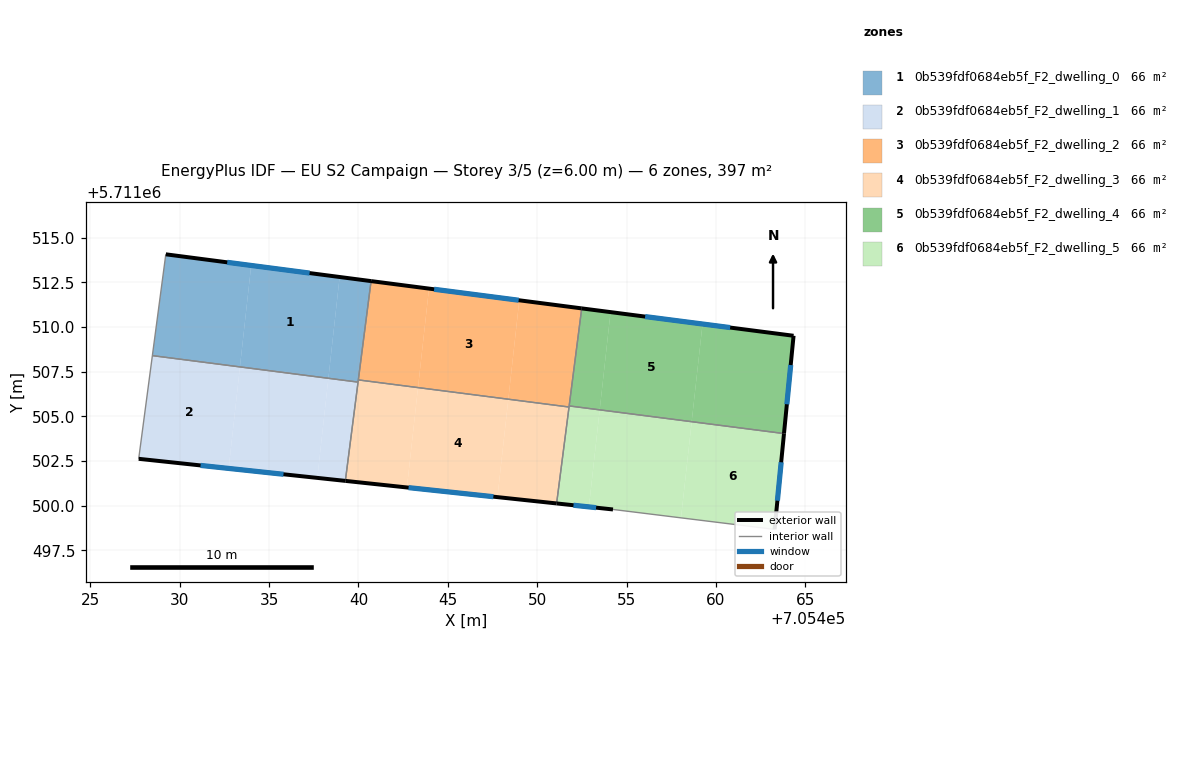
=== STOREY PLAN SPEC (per zone: floor XY polygon, exterior-wall plan segments, windows/doors) ===
zone 1: 0b539fdf0684eb5f_F2_dwelling_0  (66.2 m²)
  floor: (705438.94, 5711512.80) (705438.32, 5711507.13) (705433.37, 5711507.77) (705434.00, 5711513.45)
  floor: (705434.00, 5711513.45) (705433.37, 5711507.77) (705428.47, 5711508.40) (705429.22, 5711514.07)
  floor: (705440.70, 5711512.57) (705439.98, 5711506.92) (705438.32, 5711507.13) (705438.94, 5711512.80)
  exterior wall: (705440.70, 5711512.57) – (705429.22, 5711514.07)  [11.6 m]
    window: (705437.27, 5711513.02) – (705432.66, 5711513.62)  [5.6 m²]
  interior walls: 4
zone 2: 0b539fdf0684eb5f_F2_dwelling_1  (66.2 m²)
  floor: (705433.37, 5711507.77) (705432.74, 5711502.09) (705427.70, 5711502.63) (705428.47, 5711508.40)
  floor: (705438.32, 5711507.13) (705437.70, 5711501.56) (705432.74, 5711502.09) (705433.37, 5711507.77)
  floor: (705439.98, 5711506.92) (705439.27, 5711501.39) (705437.70, 5711501.56) (705438.32, 5711507.13)
  exterior wall: (705427.70, 5711502.63) – (705439.27, 5711501.39)  [11.6 m]
    window: (705431.16, 5711502.26) – (705435.80, 5711501.76)  [5.6 m²]
  interior walls: 3
zone 3: 0b539fdf0684eb5f_F2_dwelling_2  (66.2 m²)
  floor: (705452.49, 5711511.04) (705451.78, 5711505.53) (705448.38, 5711505.96) (705449.00, 5711511.50)
  floor: (705449.00, 5711511.50) (705448.38, 5711505.96) (705443.33, 5711506.61) (705443.94, 5711512.15)
  floor: (705443.94, 5711512.15) (705443.33, 5711506.61) (705439.99, 5711507.04) (705440.70, 5711512.57)
  floor: (705452.49, 5711511.04) (705443.94, 5711512.15) (705440.70, 5711512.57)
  exterior wall: (705452.49, 5711511.04) – (705440.70, 5711512.57)  [11.9 m]
    window: (705448.96, 5711511.50) – (705444.23, 5711512.11)  [5.7 m²]
  interior walls: 4
zone 4: 0b539fdf0684eb5f_F2_dwelling_3  (66.2 m²)
  floor: (705448.38, 5711505.96) (705447.78, 5711500.48) (705442.71, 5711501.02) (705443.33, 5711506.61)
  floor: (705443.33, 5711506.61) (705442.71, 5711501.02) (705439.27, 5711501.39) (705439.99, 5711507.04)
  floor: (705451.78, 5711505.53) (705451.09, 5711500.13) (705447.78, 5711500.48) (705448.38, 5711505.96)
  exterior wall: (705439.27, 5711501.39) – (705451.09, 5711500.13)  [11.9 m]
    window: (705442.80, 5711501.01) – (705447.55, 5711500.51)  [5.7 m²]
  interior walls: 4
zone 5: 0b539fdf0684eb5f_F2_dwelling_4  (66.2 m²)
  floor: (705464.34, 5711509.51) (705463.81, 5711504.04) (705458.64, 5711504.70) (705459.25, 5711510.17)
  floor: (705459.25, 5711510.17) (705458.64, 5711504.70) (705453.50, 5711505.37) (705454.10, 5711510.83)
  floor: (705454.10, 5711510.83) (705453.50, 5711505.37) (705451.79, 5711505.59) (705452.49, 5711511.04)
  exterior wall: (705464.34, 5711509.51) – (705452.49, 5711511.04)  [12.0 m]
    window: (705460.80, 5711509.97) – (705456.04, 5711510.59)  [5.8 m²]
  exterior wall: (705463.81, 5711504.04) – (705464.34, 5711509.51)  [5.5 m]
    window: (705463.97, 5711505.68) – (705464.18, 5711507.87)  [2.7 m²]
  interior walls: 2
zone 6: 0b539fdf0684eb5f_F2_dwelling_5  (66.2 m²)
  floor: (705458.64, 5711504.70) (705458.05, 5711499.32) (705454.24, 5711499.79) (705452.89, 5711499.94) (705453.50, 5711505.37)
  floor: (705463.81, 5711504.04) (705463.28, 5711498.68) (705458.05, 5711499.32) (705458.64, 5711504.70)
  floor: (705453.50, 5711505.37) (705452.89, 5711499.94) (705451.09, 5711500.13) (705451.79, 5711505.59)
  exterior wall: (705463.28, 5711498.68) – (705463.81, 5711504.04)  [5.4 m]
    window: (705463.44, 5711500.28) – (705463.65, 5711502.43)  [2.6 m²]
  exterior wall: (705451.09, 5711500.13) – (705454.24, 5711499.79)  [3.2 m]
    window: (705452.03, 5711500.03) – (705453.30, 5711499.89)  [1.5 m²]
  interior walls: 4

=== DERIVED (storey summary) ===
Building: EU S2 Campaign
Storey: 3 of 5  (floor level z = 6.00 m)
Storey gross floor area: 397.1 m²
Zones on this storey: 6
  - 0b539fdf0684eb5f_F2_dwelling_0: floor 66.2 m²; exterior wall 11.6 m (34.7 m²); 1 window(s) 5.6 m²; WWR 16.1%
  - 0b539fdf0684eb5f_F2_dwelling_1: floor 66.2 m²; exterior wall 11.6 m (34.9 m²); 1 window(s) 5.6 m²; WWR 16.1%
  - 0b539fdf0684eb5f_F2_dwelling_2: floor 66.2 m²; exterior wall 11.9 m (35.7 m²); 1 window(s) 5.7 m²; WWR 16.1%
  - 0b539fdf0684eb5f_F2_dwelling_3: floor 66.2 m²; exterior wall 11.9 m (35.7 m²); 1 window(s) 5.7 m²; WWR 16.1%
  - 0b539fdf0684eb5f_F2_dwelling_4: floor 66.2 m²; exterior wall 17.5 m (52.4 m²); 2 window(s) 8.4 m²; WWR 16.1%
  - 0b539fdf0684eb5f_F2_dwelling_5: floor 66.2 m²; exterior wall 8.6 m (25.7 m²); 2 window(s) 4.1 m²; WWR 16.1%
Zone adjacency (shared interzone walls):
  - 0b539fdf0684eb5f_F2_dwelling_0 ↔ 0b539fdf0684eb5f_F2_dwelling_1
  - 0b539fdf0684eb5f_F2_dwelling_0 ↔ 0b539fdf0684eb5f_F2_dwelling_2
  - 0b539fdf0684eb5f_F2_dwelling_0 ↔ 0b539fdf0684eb5f_F2_dwelling_3
  - 0b539fdf0684eb5f_F2_dwelling_1 ↔ 0b539fdf0684eb5f_F2_dwelling_3
  - 0b539fdf0684eb5f_F2_dwelling_2 ↔ 0b539fdf0684eb5f_F2_dwelling_3
  - 0b539fdf0684eb5f_F2_dwelling_2 ↔ 0b539fdf0684eb5f_F2_dwelling_4
  - 0b539fdf0684eb5f_F2_dwelling_2 ↔ 0b539fdf0684eb5f_F2_dwelling_5
  - 0b539fdf0684eb5f_F2_dwelling_3 ↔ 0b539fdf0684eb5f_F2_dwelling_5
  - 0b539fdf0684eb5f_F2_dwelling_4 ↔ 0b539fdf0684eb5f_F2_dwelling_5